Dataset: data_for_model_2 (GitHub, HSKayman/ML_ZK). Classes: squirrel, dog.

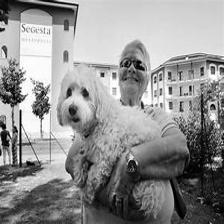
Label: dog

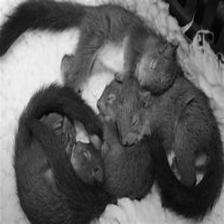
Label: squirrel

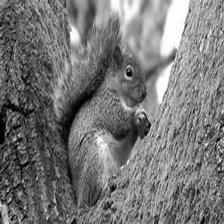
Label: squirrel

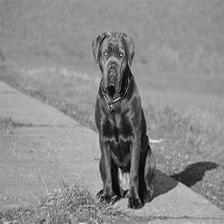
Label: dog

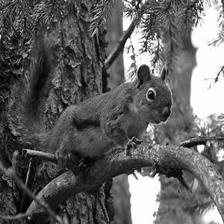
Label: squirrel

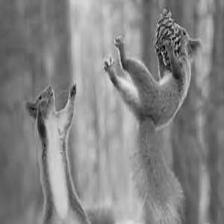
Label: squirrel
